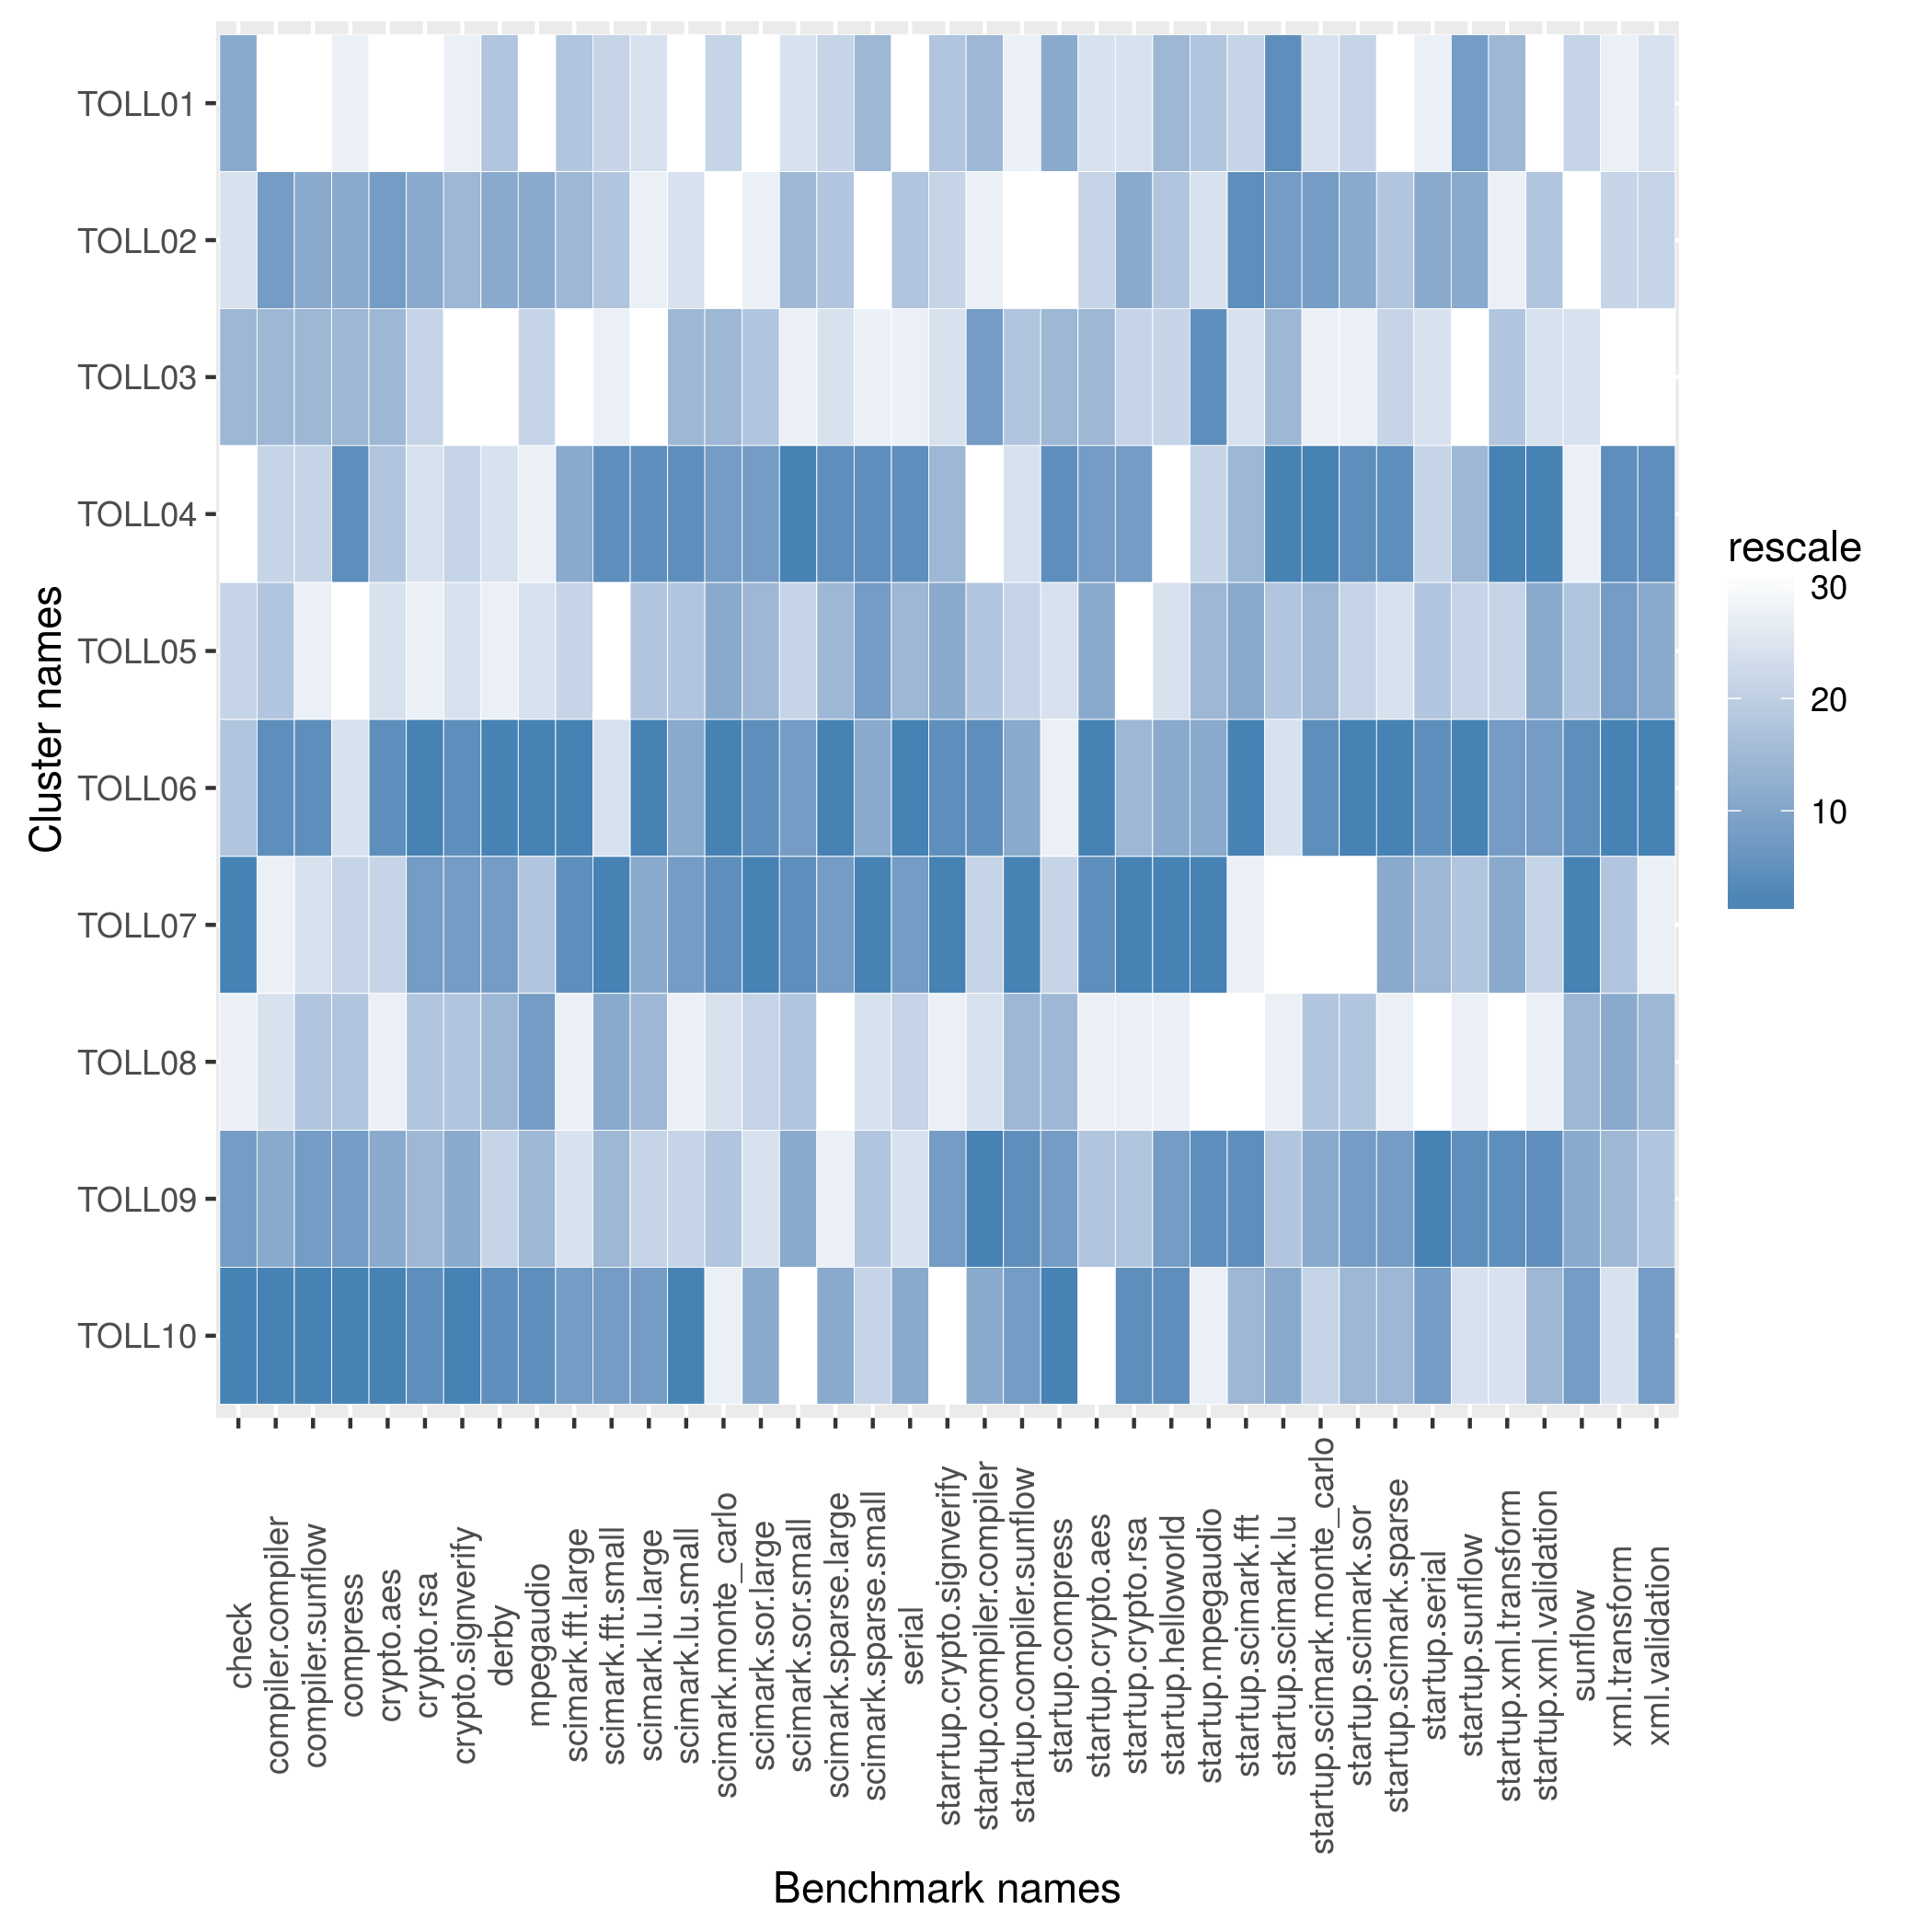

Data behind this chart, as committed beside it:
name, check, compiler.compiler, compiler.sunflow, compress, crypto.aes, crypto.rsa, crypto.signverify, derby, mpegaudio, scimark.fft.large, scimark.fft.small, scimark.lu.large, scimark.lu.small, scimark.monte_carlo, scimark.sor.large, scimark.sor.small, scimark.sparse.large, scimark.sparse.small, serial, starrtup.crypto.signverify, startup.compiler.compiler, startup.compiler.sunflow, startup.compress
TOLL01, 550.5, 46.64, 15.03, 51.32, 12.24, 26.62, 38.51, 40.87, 9.736, 14.5, 103.4, 2.474, 62.35, 19.29, 13.66, 59.74, 10.62, 53.69, 12.7, 7.281, 1.911, 7.117, 30.5
TOLL02, 225.6, 107.9, 42.22, 61.36, 19.55, 37.18, 57.23, 45.71, 28.27, 14.52, 103.5, 2.431, 64.34, 1.246, 13.73, 60.26, 10.63, 8.171, 28.5, 7.257, 1.486, 3.726, 21.32
TOLL03, 480.0, 106.8, 41.53, 58.79, 18.56, 32.23, 33.37, 24.52, 24.73, 12.05, 73.8, 1.597, 65.31, 19.31, 13.76, 59.15, 10.44, 39.66, 28.09, 6.937, 2.153, 9.224, 29.81
TOLL04, 51.99, 99.85, 39.93, 67.69, 17.07, 29.17, 51.65, 36.79, 18.42, 14.61, 117.8, 3.524, 74.32, 21.5, 15.63, 69.45, 11.72, 60.8, 32.14, 7.662, 0.1282, 8.097, 31.27
TOLL05, 350.9, 100.6, 38.6, 50.11, 16.86, 28.83, 51.44, 36.76, 24.3, 13.83, 56.29, 3.369, 65.31, 20.09, 13.77, 60.1, 10.68, 54.31, 28.87, 7.773, 1.904, 8.969, 27.1
TOLL06, 384.6, 115.7, 47.59, 54.99, 22.03, 42.81, 68.61, 52.51, 32.75, 17.36, 94.65, 3.53, 72.84, 21.84, 15.83, 67.78, 11.73, 54.09, 32.57, 7.913, 2.182, 9.312, 21.72
TOLL07, 769.2, 92.79, 39.34, 55.11, 16.87, 39.45, 67.28, 46.42, 26.43, 15.26, 118.1, 3.44, 73.18, 21.68, 15.86, 68.12, 11.7, 61.05, 31.27, 7.946, 1.867, 10.54, 29.59
TOLL08, 109.9, 95.34, 39.99, 57.34, 16.76, 35.35, 54.5, 43.57, 28.28, 12.65, 104.3, 3.39, 64.11, 17.13, 13.74, 60.24, 3.43, 50.83, 28.31, 6.905, 1.728, 9.245, 29.81
TOLL09, 666.7, 107.6, 42.3, 64.28, 19.08, 37.11, 59.54, 38.05, 27.18, 13.77, 104, 3.224, 64.73, 19.3, 13.73, 61.22, 10.15, 53.59, 28.19, 7.898, 2.274, 9.862, 30.77
TOLL10, 769.2, 121.5, 47.78, 70.09, 22.19, 42.42, 68.73, 51.81, 32.62, 15.19, 111.4, 3.523, 75.72, 12.88, 15.24, 31.66, 11.44, 51.45, 29.74, 4.869, 2.069, 9.737, 31.8
